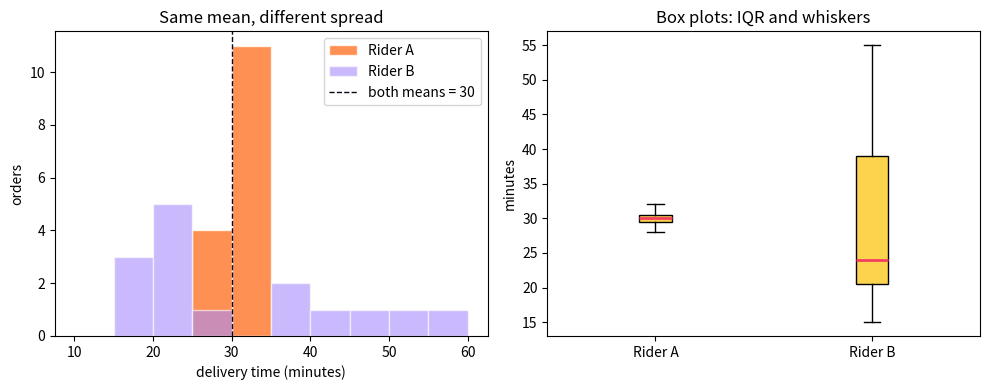

Python code for this plot:
"""
Session 1 · Example 3: Spread and shape, with a chart
-----------------------------------------------------
Two food-delivery riders have the SAME average delivery time but very different
reliability. Measures of dispersion (range, variance, standard deviation, IQR,
coefficient of variation) and shape (skewness, kurtosis) reveal the difference.
The script also saves a histogram + box plot: session-01_dispersion_shape.png

Run:  python session-01_dispersion_shape.py
"""
import numpy as np
import matplotlib
matplotlib.use("Agg")                      # draw to a file, no window needed
import matplotlib.pyplot as plt
from scipy import stats

# Delivery times in minutes for 15 orders each (deterministic data, no randomness)
rider_a = np.array([28, 29, 30, 30, 31, 29, 30, 31, 30, 32, 29, 30, 31, 30, 30])
rider_b = np.array([15, 18, 45, 20, 50, 22, 25, 40, 19, 38, 21, 55, 24, 23, 35])

def summary(name, x):
    q1, q3 = np.percentile(x, [25, 75])
    var_pop = np.var(x)              # divide by n      (population)
    var_smp = np.var(x, ddof=1)      # divide by n - 1  (sample, Bessel's correction)
    sd = np.std(x, ddof=1)
    print(f"{name}: n={len(x)}  mean={x.mean():.2f}  median={np.median(x):.1f}")
    print(f"   range={x.max() - x.min()}  IQR={q3 - q1:.1f}  (Q1={q1:.1f}, Q3={q3:.1f})")
    print(f"   variance pop={var_pop:.2f}  sample={var_smp:.2f}  std(sample)={sd:.2f}")
    print(f"   coefficient of variation = {100 * sd / x.mean():.1f}%")
    print(f"   skewness={stats.skew(x):.3f}  excess kurtosis={stats.kurtosis(x):.3f}")
    print(f"   five-number summary: {x.min()}, {q1:.1f}, {np.median(x):.1f}, {q3:.1f}, {x.max()}")

summary("Rider A", rider_a)
summary("Rider B", rider_b)

# Variance by hand for Rider A, step by step
dev = rider_a - rider_a.mean()
print("\nRider A by hand: sum of squared deviations =", round(float((dev ** 2).sum()), 2),
      "-> / (n-1) =", round(float((dev ** 2).sum() / (len(rider_a) - 1)), 3))

# Empirical rule check on Rider B (how many orders within 1 standard deviation?)
m, s = rider_b.mean(), rider_b.std(ddof=1)
inside = ((rider_b >= m - s) & (rider_b <= m + s)).sum()
print(f"Rider B: {inside}/{len(rider_b)} orders lie within mean +/- 1 sd "
      f"({m - s:.1f} to {m + s:.1f} min)")

# ---- Chart: histogram and box plot side by side --------------------------------
fig, (ax1, ax2) = plt.subplots(1, 2, figsize=(10, 4))
bins = np.arange(10, 61, 5)
ax1.hist(rider_a, bins=bins, alpha=0.75, color="#FF6B1A", label="Rider A", edgecolor="white")
ax1.hist(rider_b, bins=bins, alpha=0.6, color="#A78BFA", label="Rider B", edgecolor="white")
ax1.axvline(rider_a.mean(), color="#0A0716", linestyle="--", linewidth=1, label="both means = 30")
ax1.set_title("Same mean, different spread")
ax1.set_xlabel("delivery time (minutes)"); ax1.set_ylabel("orders"); ax1.legend()
ax2.boxplot([rider_a, rider_b], patch_artist=True,
            boxprops=dict(facecolor="#FCD34D"), medianprops=dict(color="#F43F5E", linewidth=2))
ax2.set_xticks([1, 2]); ax2.set_xticklabels(["Rider A", "Rider B"])
ax2.set_title("Box plots: IQR and whiskers"); ax2.set_ylabel("minutes")
fig.tight_layout()
fig.savefig("session-01_dispersion_shape.png", dpi=110)
print("\nSaved chart: session-01_dispersion_shape.png")
